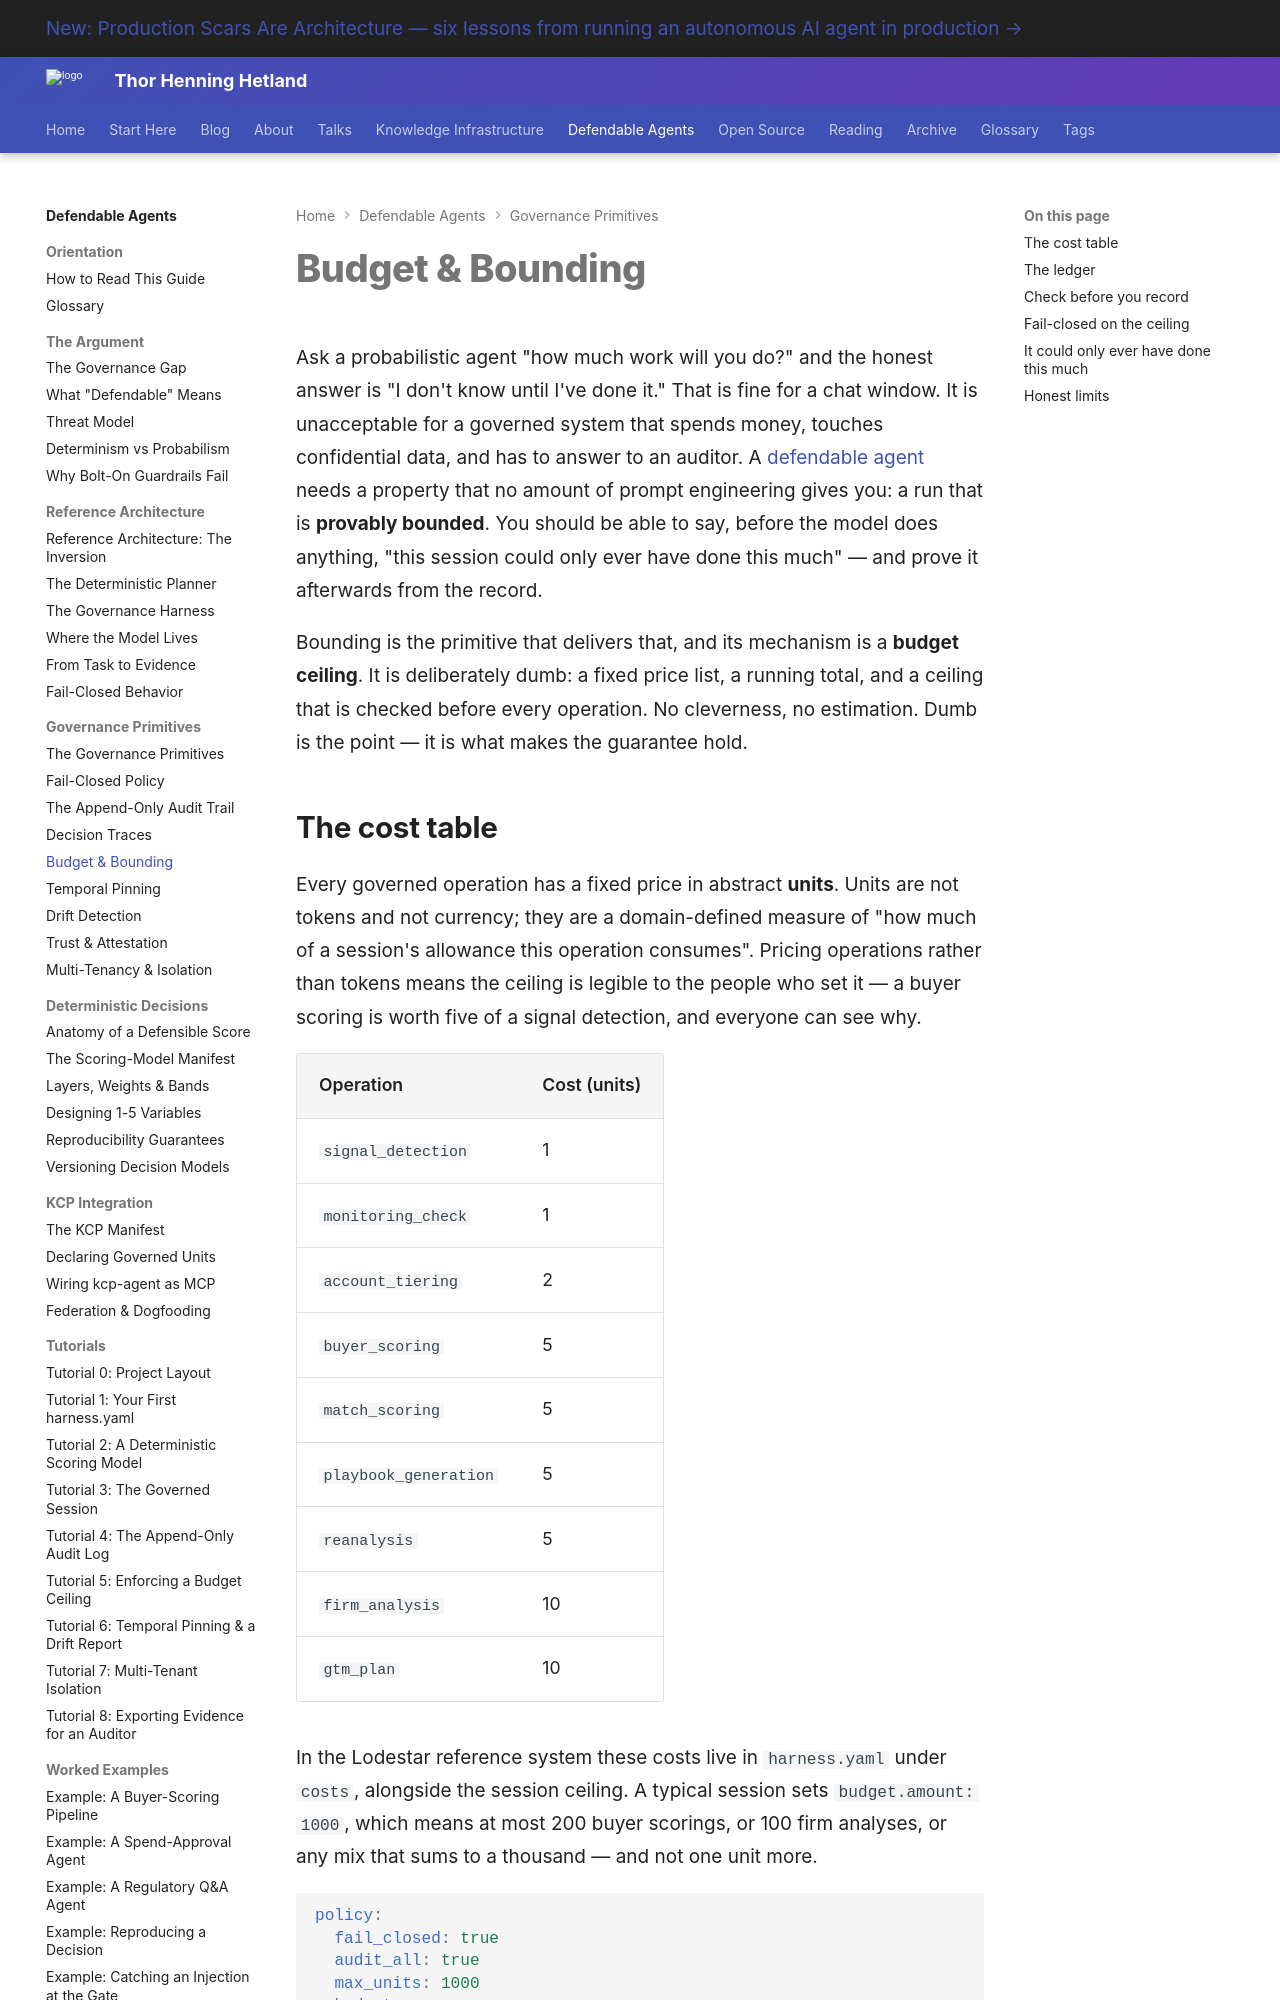

repository: totto/wiki · page: topics/defendable-agents/primitives/budget-and-bounding/index.html · generator: mkdocs

---
title: "Budget & Bounding"
description: "Operation cost ceilings that make an agent run provably bounded — the fixed cost table, an append-only ledger, check-before-record enforcement, and fail-closed budget events."
image: assets/images/kcp-agent-020-06-composes-with-mcp.webp
---

# Budget & Bounding

Ask a probabilistic agent "how much work will you do?" and the honest answer is "I don't know until I've done it." That is fine for a chat window. It is unacceptable for a governed system that spends money, touches confidential data, and has to answer to an auditor. A [defendable agent](/topics/defendable-agents/argument/what-defendable-means/) needs a property that no amount of prompt engineering gives you: a run that is **provably bounded**. You should be able to say, before the model does anything, "this session could only ever have done this much" — and prove it afterwards from the record.

Bounding is the primitive that delivers that, and its mechanism is a **budget ceiling**. It is deliberately dumb: a fixed price list, a running total, and a ceiling that is checked before every operation. No cleverness, no estimation. Dumb is the point — it is what makes the guarantee hold.

## The cost table

Every governed operation has a fixed price in abstract **units**. Units are not tokens and not currency; they are a domain-defined measure of "how much of a session's allowance this operation consumes". Pricing operations rather than tokens means the ceiling is legible to the people who set it — a buyer scoring is worth five of a signal detection, and everyone can see why.

| Operation | Cost (units) |
|---|---|
| `signal_detection` | 1 |
| `monitoring_check` | 1 |
| `account_tiering` | 2 |
| `buyer_scoring` | 5 |
| `match_scoring` | 5 |
| `playbook_generation` | 5 |
| `reanalysis` | 5 |
| `firm_analysis` | 10 |
| `gtm_plan` | 10 |

In the Lodestar reference system these costs live in `harness.yaml` under `costs`, alongside the session ceiling. A typical session sets `budget.amount: 1000`, which means at most 200 buyer scorings, or 100 firm analyses, or any mix that sums to a thousand — and not one unit more.

```yaml
policy:
  fail_closed: true
  audit_all: true
  max_units: 1000
  budget:
    amount: 1000
    currency: units
  context_budget: 200000   # token ceiling for context assembly
costs:
  signal_detection: 1
  buyer_scoring: 5
  firm_analysis: 10
  match_scoring: 5
  account_tiering: 2
  gtm_plan: 10
  playbook_generation: 5
  monitoring_check: 1
  reanalysis: 5
```
